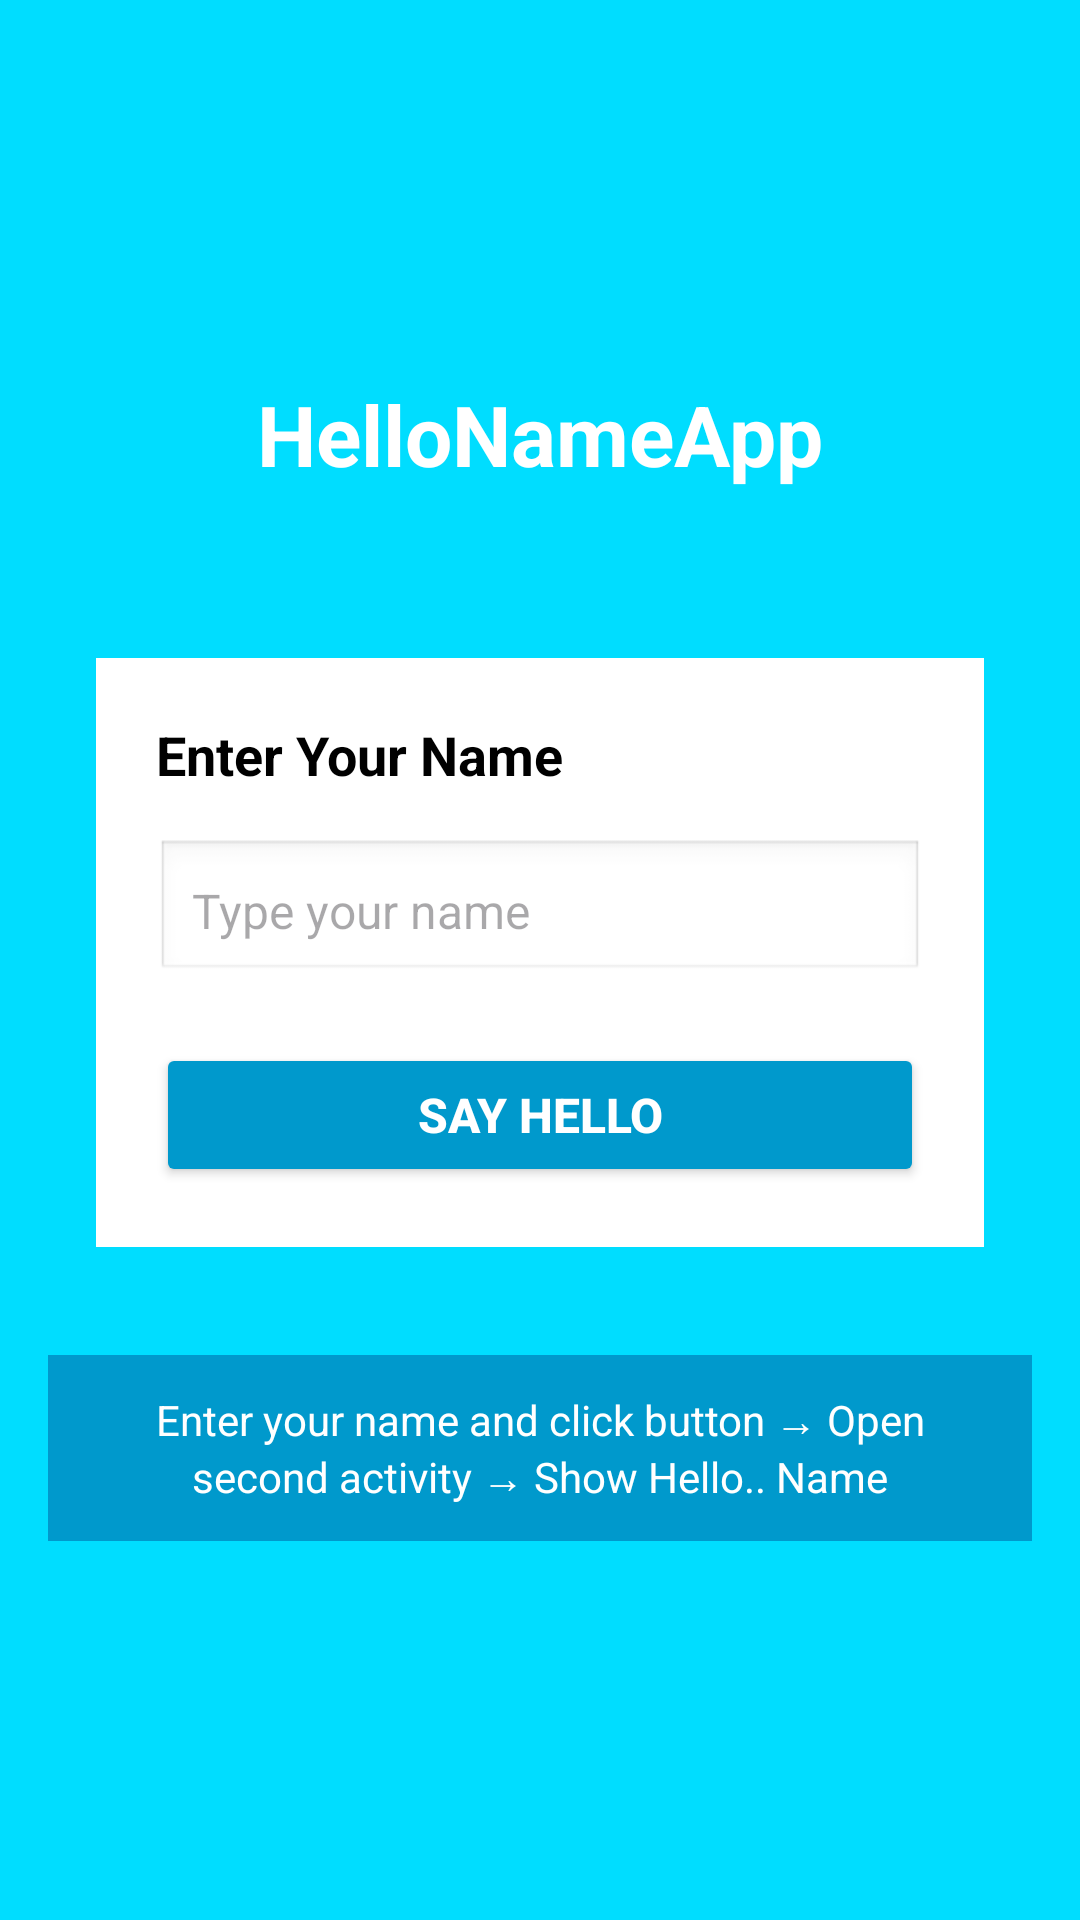

The Android layout XML behind this screen, and the referenced resources:
<!-- AndroidManifest.xml: application theme Theme.AndroidCLASS -->
<!-- res/layout/activity_hello_name.xml -->
<?xml version="1.0" encoding="utf-8"?>
<LinearLayout xmlns:android="http://schemas.android.com/apk/res/android"
    android:layout_width="match_parent"
    android:layout_height="match_parent"
    android:orientation="vertical"
    android:gravity="center"
    android:padding="16dp"
    android:background="@android:color/holo_blue_bright">

    
    <TextView
        android:layout_width="wrap_content"
        android:layout_height="wrap_content"
        android:text="HelloNameApp"
        android:textSize="28sp"
        android:textStyle="bold"
        android:textColor="@android:color/white"
        android:layout_marginBottom="40dp" />

    
    <LinearLayout
        android:layout_width="match_parent"
        android:layout_height="wrap_content"
        android:orientation="vertical"
        android:background="@android:color/white"
        android:padding="20dp"
        android:layout_margin="16dp">

        <TextView
            android:layout_width="wrap_content"
            android:layout_height="wrap_content"
            android:text="Enter Your Name"
            android:textSize="18sp"
            android:textStyle="bold"
            android:layout_marginBottom="16dp"
            android:textColor="@android:color/black" />

        <EditText
            android:id="@+id/etName"
            android:layout_width="match_parent"
            android:layout_height="wrap_content"
            android:hint="Type your name"
            android:inputType="textPersonName"
            android:textSize="16sp"
            android:padding="12dp"
            android:background="@android:drawable/edit_text"
            android:layout_marginBottom="20dp" />

        <Button
            android:id="@+id/btnSayHello"
            android:layout_width="match_parent"
            android:layout_height="wrap_content"
            android:text="SAY HELLO"
            android:textSize="16sp"
            android:textStyle="bold"
            android:textColor="@android:color/white"
            android:backgroundTint="@android:color/holo_blue_dark"
            android:padding="12dp" />

    </LinearLayout>

    
    <TextView
        android:layout_width="wrap_content"
        android:layout_height="wrap_content"
        android:text="Enter your name and click button → Open second activity → Show Hello.. Name"
        android:textSize="14sp"
        android:textAlignment="center"
        android:layout_marginTop="20dp"
        android:textColor="@android:color/white"
        android:background="@android:color/holo_blue_dark"
        android:padding="12dp" />

</LinearLayout>
<!-- resources referenced by this layout -->
<resources>
  <style name="Theme.AndroidCLASS" parent="Base.Theme.AndroidCLASS" />
  <style name="Base.Theme.AndroidCLASS" parent="Theme.Material3.DayNight.NoActionBar">
          
          
      </style>
</resources>
